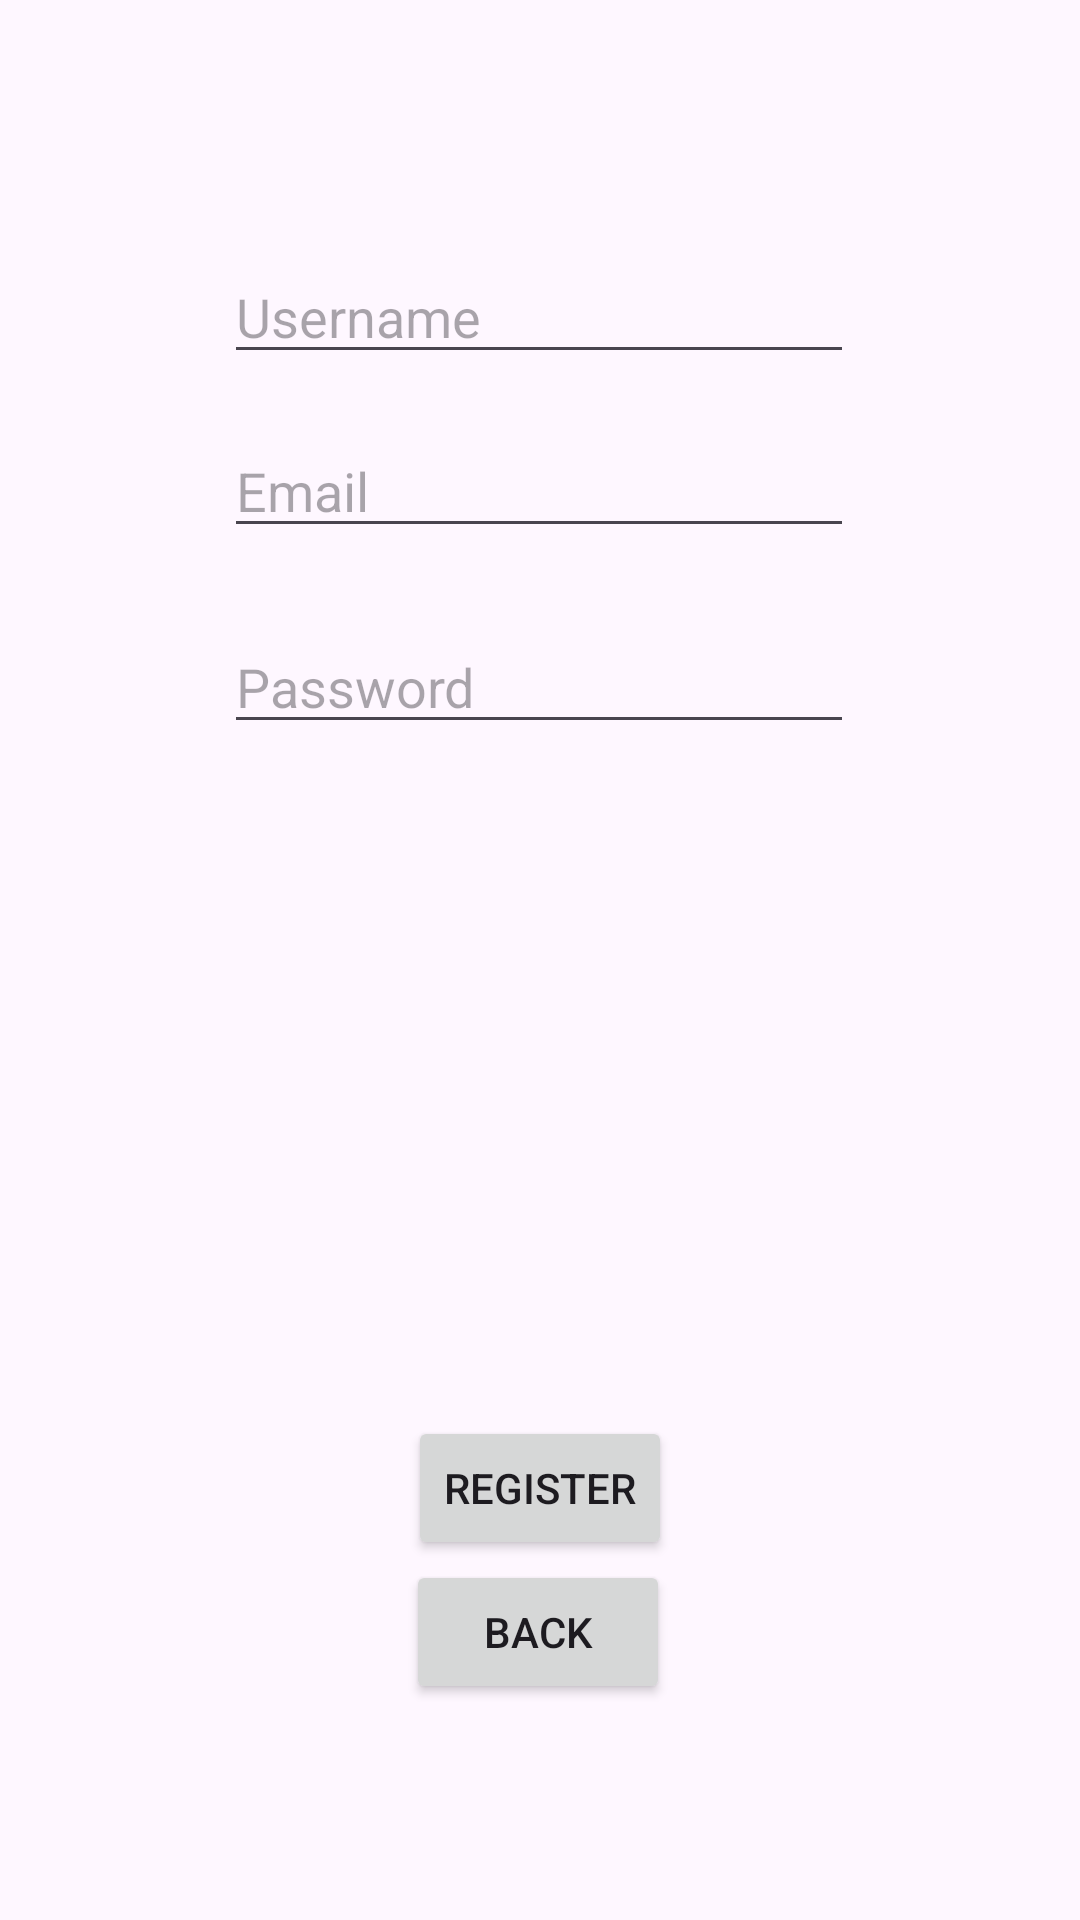

Layout XML and referenced resources for this Android screen:
<!-- AndroidManifest.xml: application theme Theme.Quizcuy -->
<!-- res/layout/activity_register.xml -->
<?xml version="1.0" encoding="utf-8"?>
<androidx.constraintlayout.widget.ConstraintLayout xmlns:android="http://schemas.android.com/apk/res/android"
    xmlns:app="http://schemas.android.com/apk/res-auto"
    xmlns:tools="http://schemas.android.com/tools"
    android:layout_width="match_parent"
    android:layout_height="match_parent"
    tools:context=".RegisterActivity">

    <EditText
        android:id="@+id/password"
        android:layout_width="wrap_content"
        android:layout_height="wrap_content"
        android:layout_marginBottom="224dp"
        android:ems="10"
        android:hint="Password"
        android:inputType="textPassword"
        app:layout_constraintBottom_toTopOf="@+id/register_btn"
        app:layout_constraintEnd_toEndOf="parent"
        app:layout_constraintHorizontal_bias="0.497"
        app:layout_constraintStart_toStartOf="parent" />

    <EditText
        android:id="@+id/username"
        android:layout_width="wrap_content"
        android:layout_height="wrap_content"
        android:layout_marginTop="24dp"
        android:ems="10"
        android:hint="Username"
        android:inputType="text"
        app:layout_constraintBottom_toTopOf="@+id/email"
        app:layout_constraintEnd_toEndOf="parent"
        app:layout_constraintHorizontal_bias="0.497"
        app:layout_constraintStart_toStartOf="parent"
        app:layout_constraintTop_toTopOf="parent"
        app:layout_constraintVertical_bias="0.782" />

    <EditText
        android:id="@+id/email"
        android:layout_width="wrap_content"
        android:layout_height="wrap_content"
        android:layout_marginBottom="24dp"
        android:ems="10"
        android:hint="Email"
        android:inputType="text"
        app:layout_constraintBottom_toTopOf="@+id/password"
        app:layout_constraintEnd_toEndOf="parent"
        app:layout_constraintHorizontal_bias="0.497"
        app:layout_constraintStart_toStartOf="parent" />

    <Button
        android:id="@+id/back_btn"
        android:layout_width="wrap_content"
        android:layout_height="wrap_content"
        android:layout_marginBottom="72dp"
        android:text="Back"
        app:layout_constraintBottom_toBottomOf="parent"
        app:layout_constraintEnd_toEndOf="parent"
        app:layout_constraintHorizontal_bias="0.498"
        app:layout_constraintStart_toStartOf="parent" />

    <Button
        android:id="@+id/register_btn"
        android:layout_width="wrap_content"
        android:layout_height="wrap_content"
        android:text="Register"
        app:layout_constraintBottom_toTopOf="@+id/back_btn"
        app:layout_constraintEnd_toEndOf="parent"
        app:layout_constraintStart_toStartOf="parent" />
</androidx.constraintlayout.widget.ConstraintLayout>
<!-- resources referenced by this layout -->
<resources>
  <style name="Theme.Quizcuy" parent="Base.Theme.Quizcuy" />
  <style name="Base.Theme.Quizcuy" parent="Theme.Material3.DayNight.NoActionBar">
          
          
      </style>
</resources>
